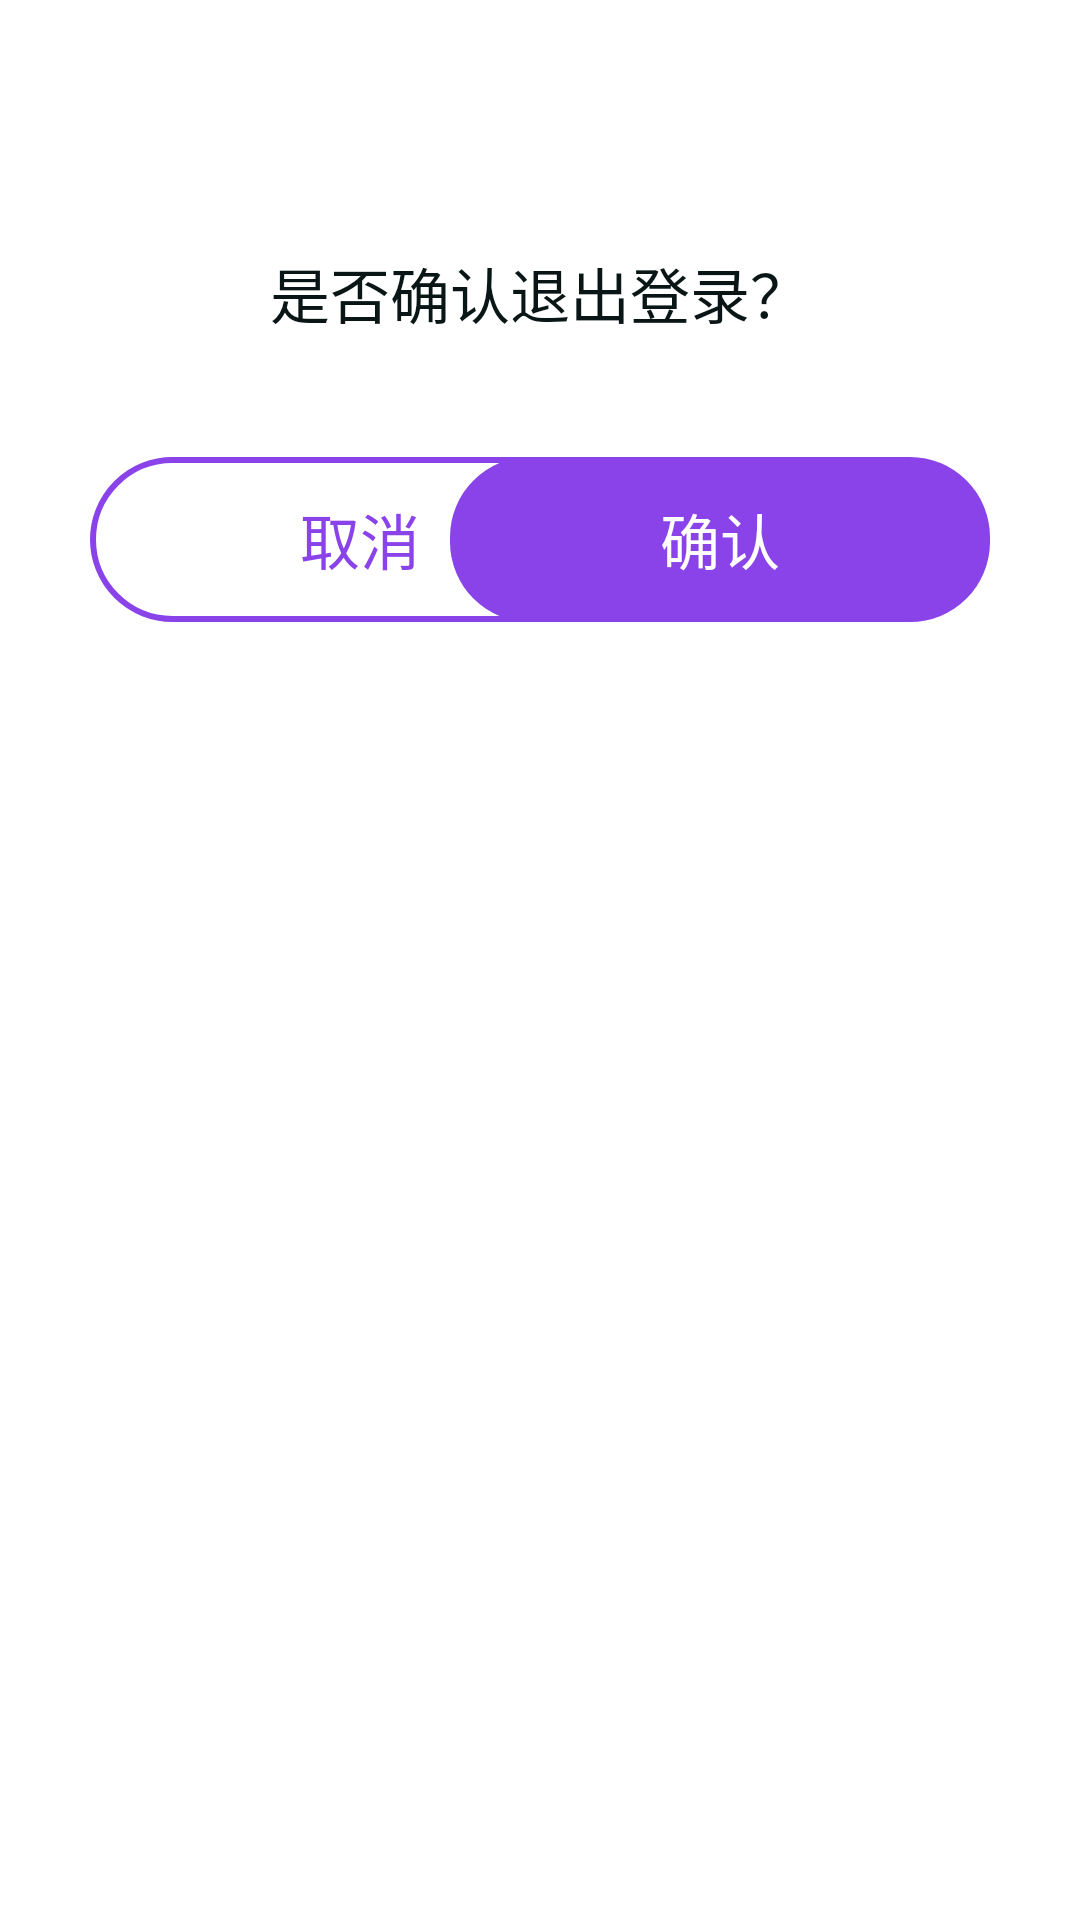

Reconstruct the res/layout file that produces this screen, plus the resources it refers to.
<!-- AndroidManifest.xml: application theme Theme.SelfDevice -->
<!-- res/layout/dialog_login_out.xml -->
<?xml version="1.0" encoding="utf-8"?>
<androidx.constraintlayout.widget.ConstraintLayout xmlns:android="http://schemas.android.com/apk/res/android"
    xmlns:app="http://schemas.android.com/apk/res-auto"
    android:layout_width="442dp"
    android:layout_height="265dp"
    android:layout_gravity="center"
    android:background="@drawable/shape_white_bg_cir">

    <TextView
        android:id="@+id/t1"
        android:layout_width="wrap_content"
        android:layout_height="wrap_content"
        android:layout_marginTop="83dp"
        android:text="是否确认退出登录？"
        android:textColor="@color/black_light"
        android:textSize="20sp"
        app:layout_constraintLeft_toLeftOf="parent"
        app:layout_constraintRight_toRightOf="parent"
        app:layout_constraintTop_toTopOf="parent" />

    <TextView
        android:id="@+id/tvCancel"
        android:layout_width="180dp"
        android:layout_height="55dp"
        android:layout_marginLeft="30dp"
        android:layout_marginTop="40dp"
        android:background="@drawable/shape_login_out_cancel"
        android:gravity="center"
        android:text="取消"
        android:textColor="@color/theme_color"
        android:textSize="20sp"
        app:layout_constraintLeft_toLeftOf="parent"
        app:layout_constraintTop_toBottomOf="@id/t1" />


    <TextView
        android:id="@+id/tvSure"
        android:layout_width="180dp"
        android:layout_height="55dp"
        android:layout_marginTop="40dp"
        android:layout_marginRight="30dp"
        android:background="@drawable/shape_theme_color_login"
        android:gravity="center"
        android:text="确认"
        android:textColor="@color/white"
        android:textSize="20sp"
        app:layout_constraintRight_toRightOf="parent"
        app:layout_constraintTop_toBottomOf="@id/t1" />


</androidx.constraintlayout.widget.ConstraintLayout>
<!-- resources referenced by this layout -->
<resources>
  <color name="black_light">#0A1616</color>
  <color name="theme_color">#8943E9</color>
  <color name="white">#FFFFFFFF</color>
  <!-- drawable shape_login_out_cancel (drawable) -->
  <?xml version="1.0" encoding="utf-8"?>
  <shape xmlns:android="http://schemas.android.com/apk/res/android">
  
      <corners android:radius="30dp" />
  
      <solid android:color="@color/white"
  
          />
  
     <stroke
         android:width="2dp"
         android:color="@color/theme_color"
         />
  </shape>
  <!-- drawable shape_theme_color_login (drawable) -->
  <?xml version="1.0" encoding="utf-8"?>
  <shape xmlns:android="http://schemas.android.com/apk/res/android">
  
      <corners android:radius="80px" />
  
      <solid android:color="@color/theme_color" />
  </shape>
  <style name="Theme.SelfDevice" parent="Theme.MaterialComponents.DayNight.DarkActionBar">
          
          <item name="colorPrimary">@color/purple_500</item>
          <item name="colorPrimaryVariant">@color/purple_700</item>
          <item name="colorOnPrimary">@color/white</item>
          
          <item name="colorSecondary">@color/teal_200</item>
          <item name="colorSecondaryVariant">@color/teal_700</item>
          <item name="colorOnSecondary">@color/black</item>
          
          <item name="android:statusBarColor" tools:targetApi="l">?attr/colorPrimaryVariant</item>
          
      </style>
  <color name="purple_500">#FF6200EE</color>
  <color name="purple_700">#FF3700B3</color>
  <color name="teal_200">#FF03DAC5</color>
  <color name="teal_700">#FF018786</color>
  <color name="black">#FF000000</color>
</resources>
